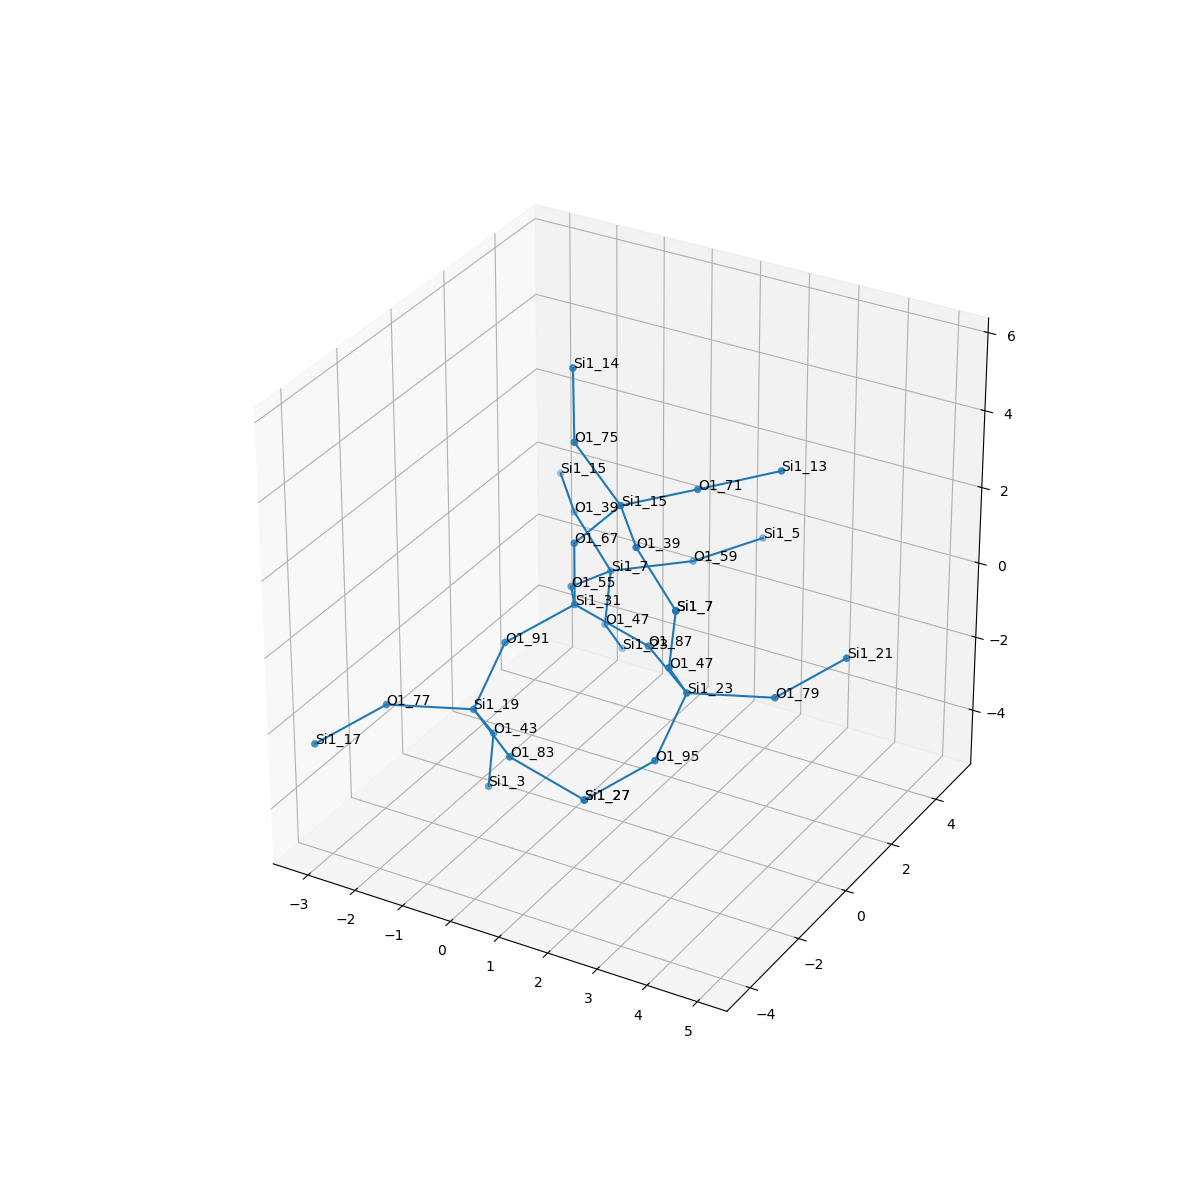

Source data for this figure (header and first rows):
, neighbor_num, isite, atom, x, y, z, front_index
0, 0, 31, Si1, 0.0, 0.0, 0.0, 
1, 1, 87, O1, 1.519, 0.0, -0.5368, 0.0
2, 1, 55, O1, -0.762, 1.311, -0.5394, 0.0
3, 1, 67, O1, -5.551115123125783e-17, 0.0, 1.609, 0.0
4, 1, 91, O1, -0.7559, -1.317, -0.5383, 0.0
5, 2, 23, Si1, 2.79, -0.9702, -0.7243, 1.0
6, 2, 7, Si1, -0.7262, 2.862, -0.9716, 2.0
7, 2, 15, Si1, 0.9442, 0.01517, 2.913, 3.0
8, 2, 19, Si1, -0.9503, -2.203, -1.869, 4.0
9, 3, 79, O1, 4.127, -0.08461, -0.857, 5.0
10, 3, 95, O1, 2.595, -1.856, -2.055, 5.0
11, 3, 47, O1, 2.914, -1.944, 0.5509, 5.0
12, 3, 47, O1, -0.9145, 2.978, -2.567, 6.0
13, 3, 59, O1, 0.6889, 3.506, -0.5519, 6.0
14, 3, 39, O1, -1.915, 3.653, -0.2303, 6.0
15, 3, 39, O1, 1.913, -1.27, 2.888, 7.0
16, 3, 75, O1, 0.02901, -0.02889, 4.237, 7.0
17, 3, 71, O1, 1.831, 1.359, 2.918, 7.0
18, 3, 43, O1, -1.074, -1.229, -3.145, 8.0
19, 3, 83, O1, 0.3204, -3.173, -2.057, 8.0
20, 3, 77, O1, -2.287, -3.088, -1.737, 8.0
21, 4, 21, Si1, 4.99, 1.089, -0.1741, 9.0
22, 4, 27, Si1, 1.839, -3.173, -2.594, 10.0
23, 4, 7, Si1, 3.102, -2.061, 2.146, 11.0
24, 4, 23, Si1, -1.039, 3.952, -3.842, 12.0
25, 4, 5, Si1, 1.464, 4.912, -0.4238, 13.0
26, 4, 15, Si1, -2.884, 4.938, -0.2047, 14.0
27, 4, 7, Si1, 3.102, -2.061, 2.146, 15.0
28, 4, 14, Si1, -0.3736, 0.7012, 5.614, 16.0
29, 4, 13, Si1, 3.158, 2.087, 3.467, 17.0
30, 4, 3, Si1, -1.263, -1.112, -4.74, 18.0
31, 4, 27, Si1, 1.839, -3.173, -2.594, 19.0
32, 4, 17, Si1, -3.15, -4.262, -2.42, 20.0
